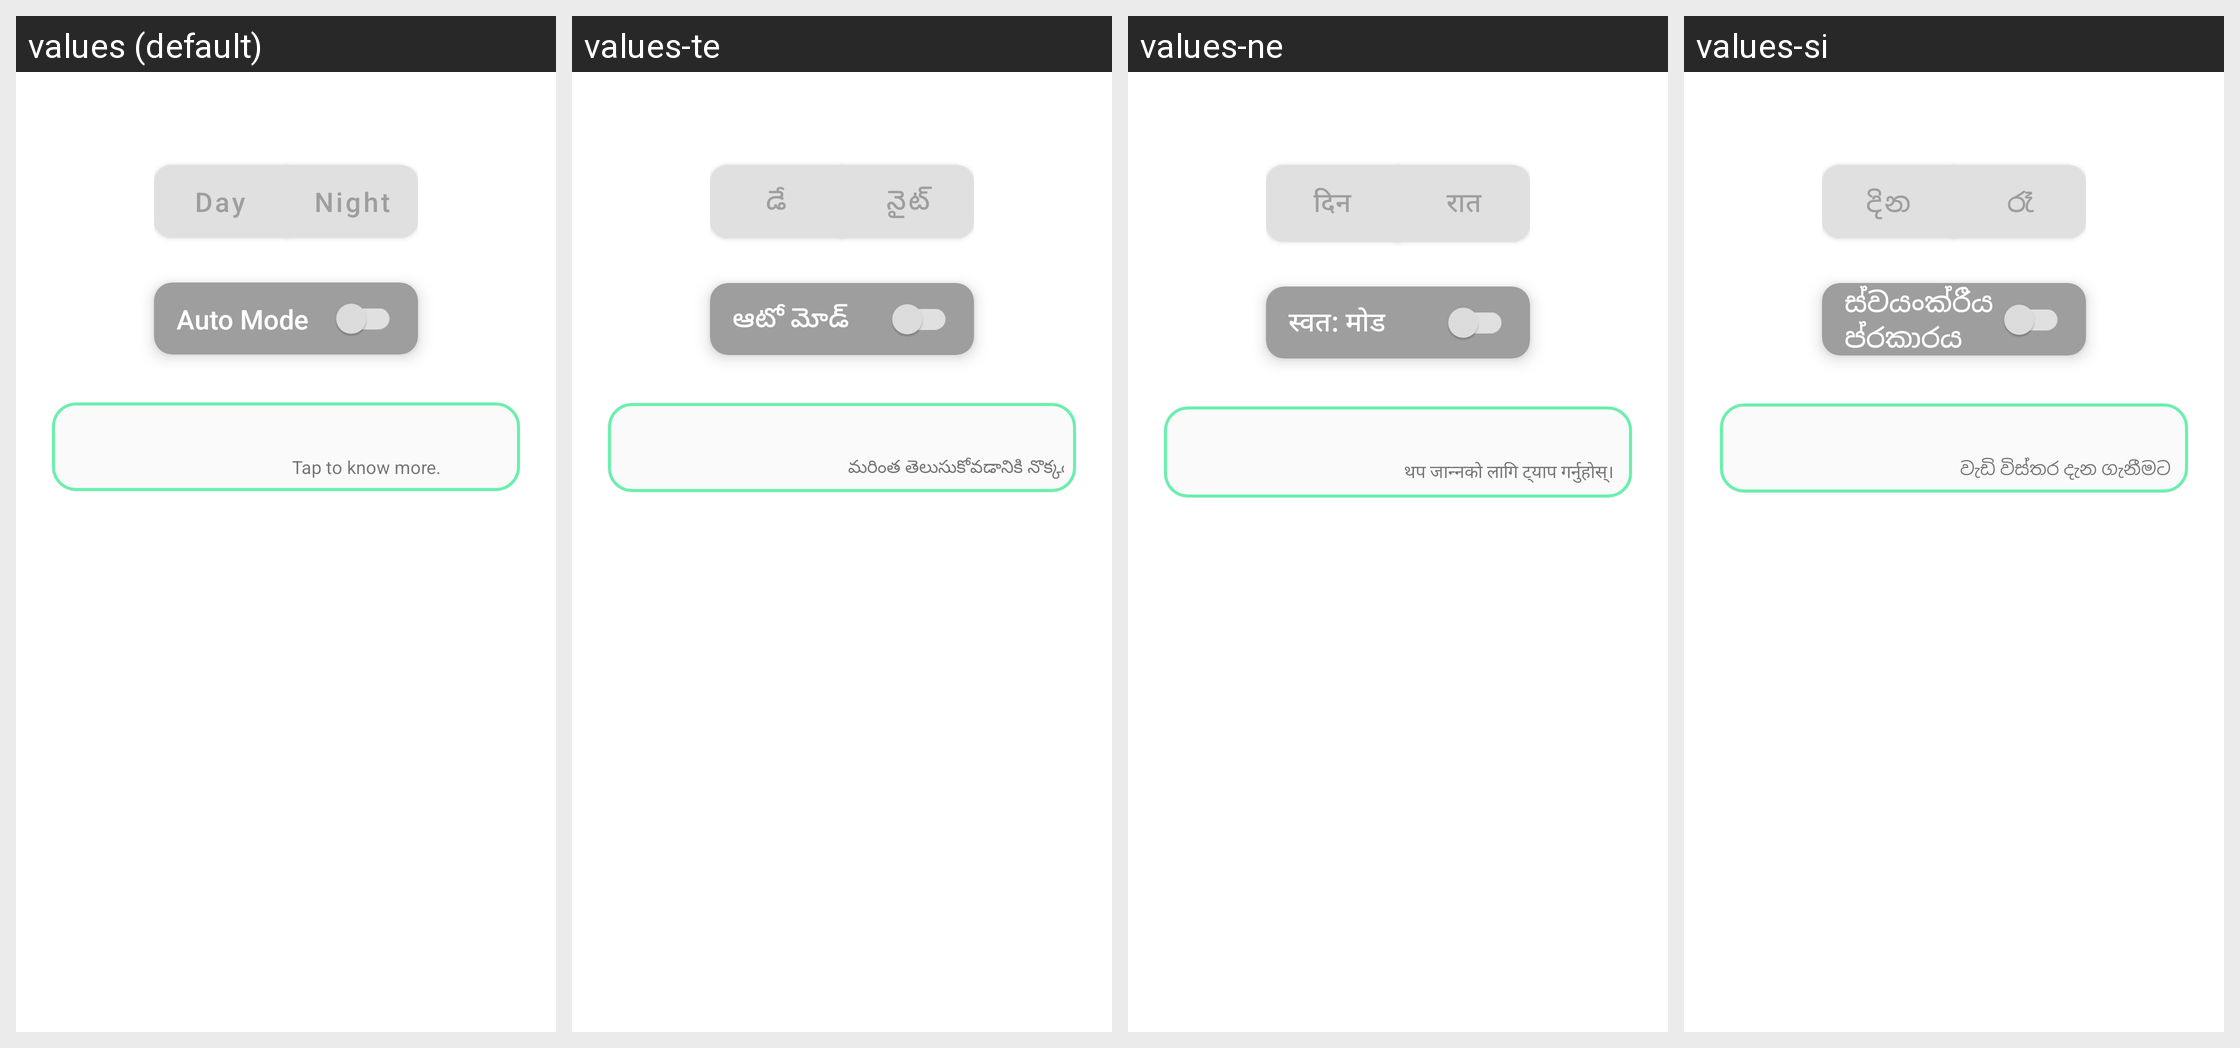

Translations of the strings shown on this Android screen, per locale in the grid:
Android screen res/layout/main_view.xml rendered under 4 locales, left to right: values (default), values-te, values-ne, values-si. Device: Nexus 5 (rendered at 1080×1920; each locale shown at half size, 540×960, under a caption strip naming it); theme AppTheme.
Other locales in the repository, not shown: values-af, values-am, values-ar, values-az, values-be, values-bg, values-bn, values-bs, values-ca, values-cs, values-da, values-de, values-el, values-es, values-et, values-eu, values-fa, values-fi, values-fr, values-gl, values-gu, values-hi, values-hr, values-hu, values-hy, values-in, values-is, values-it, values-iw, values-ja, values-ka, values-kk, values-km, values-kn, values-ko, values-ky, values-lo, values-lt, values-lv, values-mk, values-ml, values-mn, values-mr, values-ms, values-nl, values-no, values-or, values-pa, values-pl, values-pt-rPT, values-ro, values-ru, values-sk, values-sl, values-sq, values-sr, values-sv, values-sw, values-ta, values-tr, values-uk, values-ur, values-uz, values-vi, values-zu.
Strings drawn on this screen, with the default value and each locale's value (text and hints the layout hard-codes, and strings that could not be matched under every locale, appear in the picture but are not listed):

light
  values: Day
  values-te: డే
  values-ne: दिन
  values-si: දින

dark
  values: Night
  values-te: నైట్
  values-ne: रात
  values-si: රෑ

night
  values: Night
  values-te: నైట్
  values-ne: रात
  values-si: රෑ

auto_mode
  values: Auto Mode
  values-te: ఆటో మోడ్
  values-ne: स्वत: मोड
  values-si: ස්වයංක්රීය ප්රකාරය

more_info
  values: Tap to know more.
  values-te: మరింత తెలుసుకోవడానికి నొక్కండి.
  values-ne: थप जान्नको लागि ट्याप गर्नुहोस्।
  values-si: වැඩි විස්තර දැන ගැනීමට තට්ටු කරන්න.
